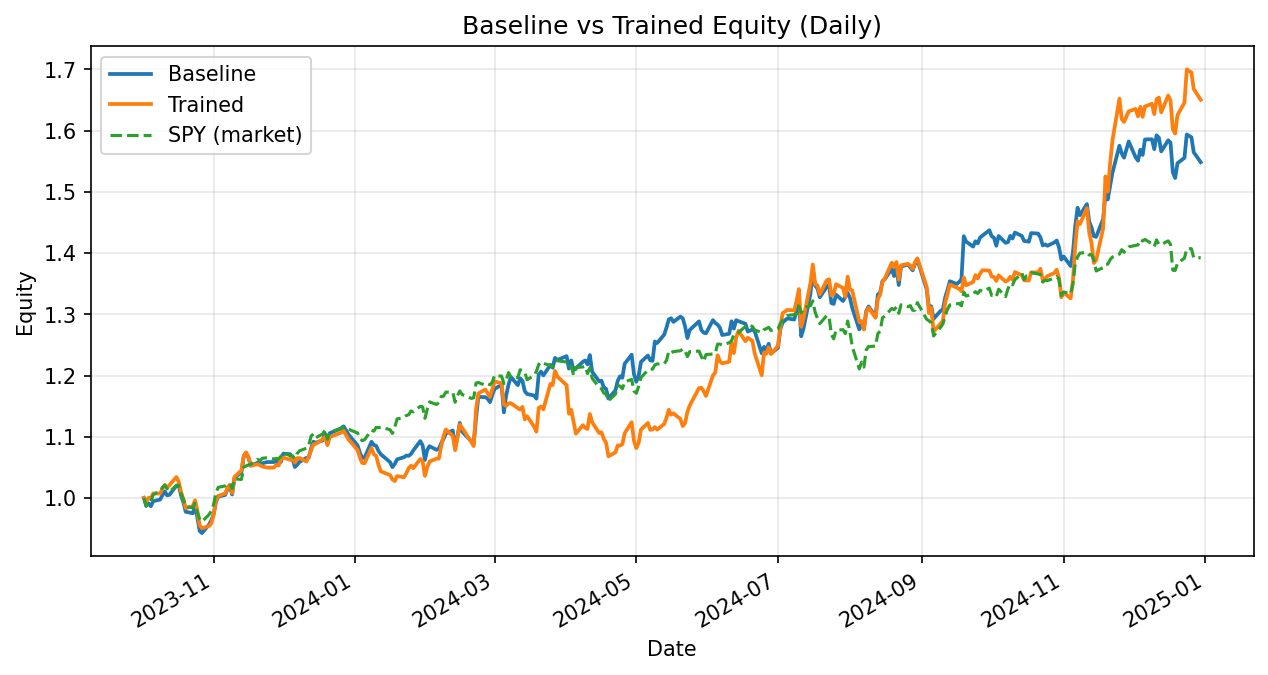

Source data for this figure (header and first rows):
date, daily_return_x, equity_baseline, daily_return_y, equity_trained
2023-10-02, 0.0, 1.0, 0.0, 1.0
2023-10-03, -0.01296, 0.987, -0.005852, 0.9941
2023-10-04, 0.00411, 0.9911, 0.00605, 1
2023-10-05, -0.004691, 0.9864, -0.001203, 0.999
2023-10-06, 0.008249, 0.9946, 0.008452, 1.007
2023-10-09, 0.002766, 0.9973, -0.0002982, 1.007
2023-10-10, 0.00729, 1.005, 0.008156, 1.015
2023-10-11, 0.005987, 1.011, 0.005697, 1.021
2023-10-12, -0.006325, 1.004, -0.004074, 1.017
2023-10-13, 0.0008315, 1.005, 0.003937, 1.021
2023-10-16, 0.01486, 1.02, 0.01286, 1.034
2023-10-17, 0.0007859, 1.021, -0.007582, 1.026
2023-10-18, -0.01651, 1.004, -0.01629, 1.01
2023-10-19, -0.01115, 0.9928, -0.01099, 0.9984
2023-10-20, -0.01547, 0.9774, -0.01507, 0.9834
2023-10-23, -0.002478, 0.975, 0.002889, 0.9862
2023-10-24, 0.01071, 0.9854, 0.01013, 0.9962
2023-10-25, -0.01676, 0.9689, -0.01647, 0.9798
2023-10-26, -0.02345, 0.9462, -0.02515, 0.9552
2023-10-27, -0.003855, 0.9425, -0.004986, 0.9504
2023-10-30, 0.01443, 0.9561, 0.003812, 0.954
2023-10-31, 0.007468, 0.9633, 0.004432, 0.9583
2023-11-01, 0.009836, 0.9727, 0.01463, 0.9723
2023-11-02, 0.02041, 0.9926, 0.02346, 0.9951
2023-11-03, 0.009653, 1.002, 0.008188, 1.003
2023-11-06, 0.002642, 1.005, 0.003881, 1.007
2023-11-07, 0.009759, 1.015, 0.009958, 1.017
2023-11-08, 0.003584, 1.018, 0.004153, 1.021
2023-11-09, -0.01248, 1.006, -0.01328, 1.008
2023-11-10, 0.0268, 1.033, 0.02634, 1.034
2023-11-13, 0.009416, 1.042, 0.01019, 1.045
2023-11-14, 0.02523, 1.069, 0.02284, 1.069
2023-11-15, 0.00441, 1.073, 0.005331, 1.074
2023-11-16, -0.006864, 1.066, -0.006968, 1.067
2023-11-17, -0.01236, 1.053, -0.01326, 1.053
2023-11-20, 0.004506, 1.057, 0.002021, 1.055
2023-11-21, -0.001022, 1.056, -0.0015, 1.053
2023-11-22, 0.0001079, 1.056, -0.001945, 1.051
2023-11-24, 0.001971, 1.059, -0.00166, 1.05
2023-11-27, 0.0, 1.059, 0.0, 1.05
2023-11-28, 0.001433, 1.06, 0.004628, 1.054
2023-11-29, -0.001021, 1.059, -0.001567, 1.053
2023-11-30, -0.0002197, 1.059, 0.009571, 1.063
2023-12-01, 0.01279, 1.072, 0.002885, 1.066
2023-12-04, -0.0008026, 1.071, -0.003522, 1.062
2023-12-05, -0.0068, 1.064, 0.004701, 1.067
2023-12-06, -0.01285, 1.05, -0.008832, 1.058
2023-12-07, 0.003546, 1.054, 0.006727, 1.065
2023-12-08, 0.004413, 1.059, 0.0003351, 1.065
2023-12-11, 0.006183, 1.065, -0.005426, 1.059
2023-12-12, 0.0005077, 1.066, 0.008132, 1.068
2023-12-13, 0.01393, 1.081, 0.008936, 1.078
2023-12-14, 0.01008, 1.092, 0.00911, 1.087
2023-12-15, -0.001358, 1.09, 0.0008173, 1.088
2023-12-18, 0.003439, 1.094, 0.007109, 1.096
2023-12-19, 0.01017, 1.105, 0.003576, 1.1
2023-12-20, -0.01463, 1.089, -0.01252, 1.086
2023-12-21, 0.01542, 1.106, 0.01227, 1.1
2023-12-22, 0.001362, 1.107, 0.001331, 1.101
2023-12-26, 0.006184, 1.114, 0.005279, 1.107
... 254 more rows
